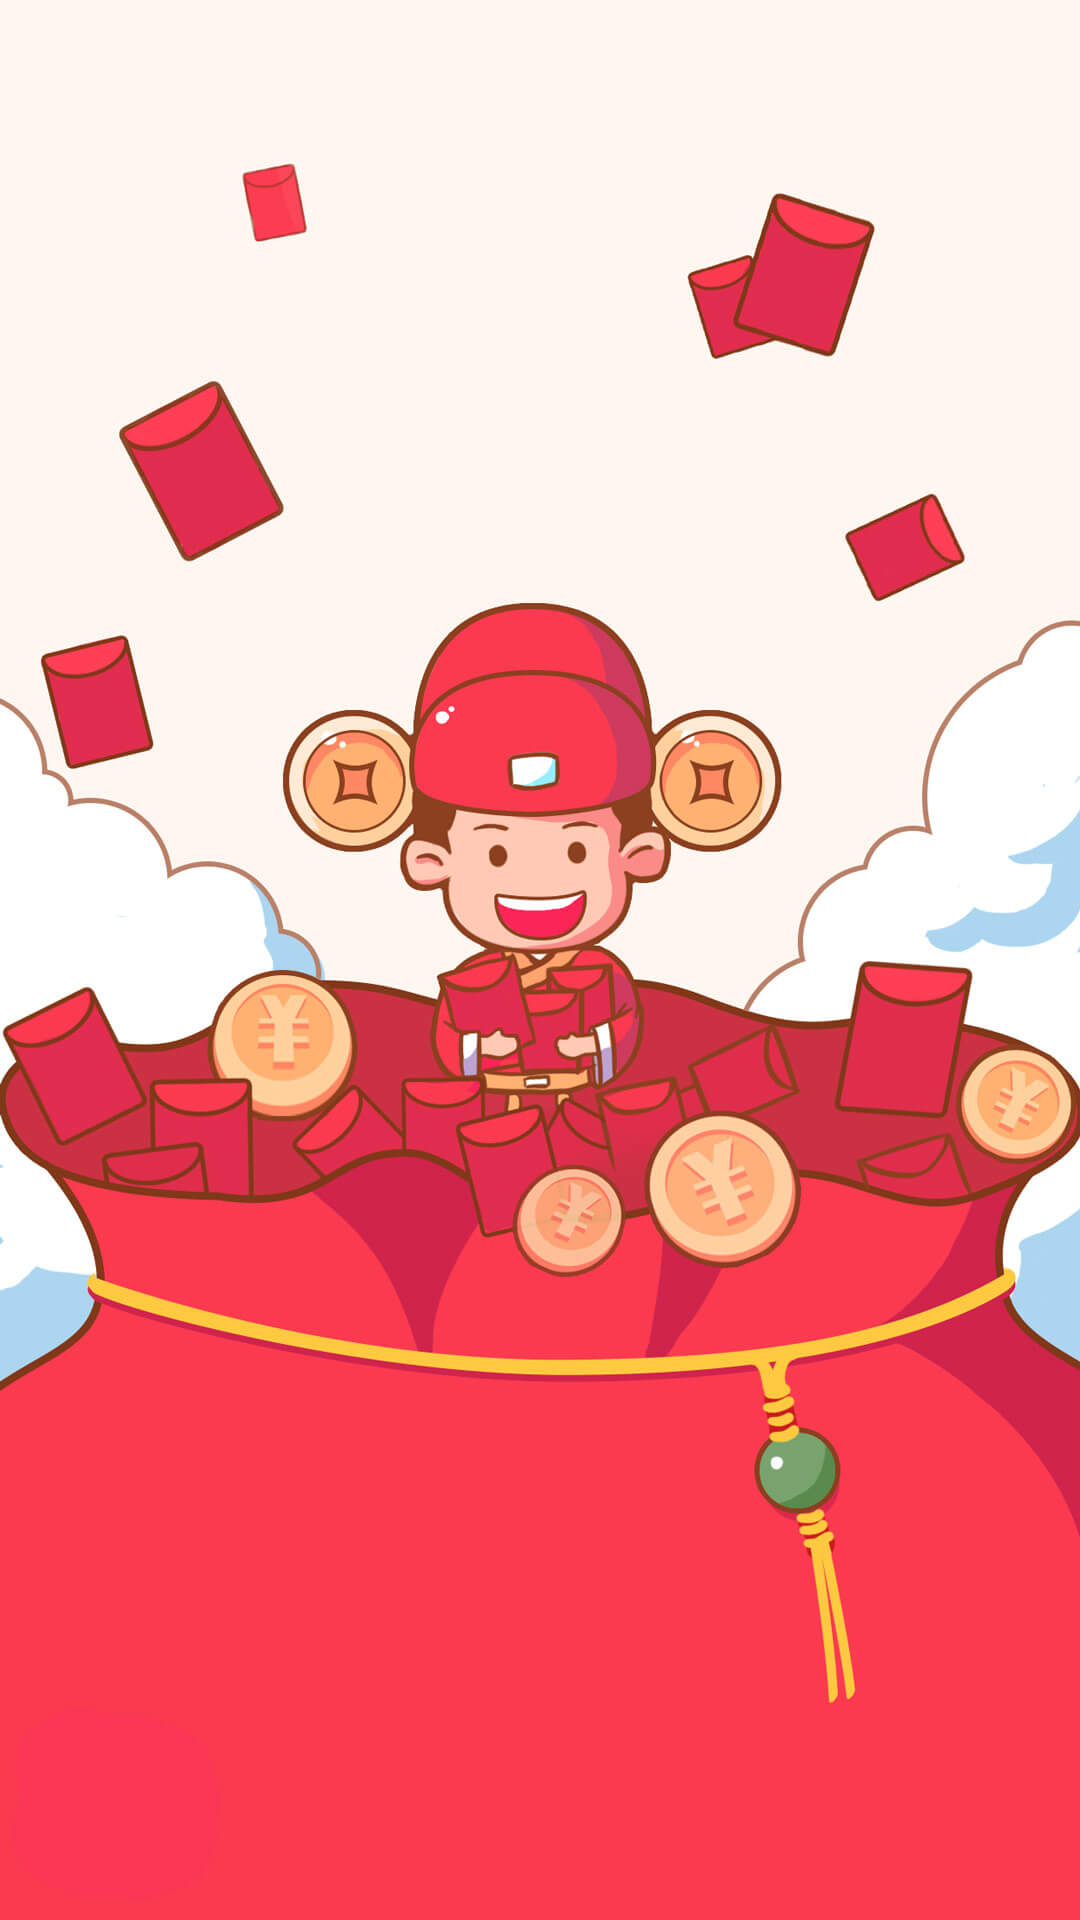

The Android layout XML behind this screen, and the referenced resources:
<!-- AndroidManifest.xml: activity theme SplashTheme -->
<!-- res/layout/activity_splash.xml -->
<?xml version="1.0" encoding="utf-8"?>
<android.support.constraint.ConstraintLayout
    xmlns:android="http://schemas.android.com/apk/res/android"
    xmlns:app="http://schemas.android.com/apk/res-auto"
    android:layout_width="match_parent"
    android:background="@color/color_fff6f1"
    android:layout_height="match_parent">

    <ImageView
        android:layout_width="match_parent"
        android:layout_height="wrap_content"
        android:src="@mipmap/splash_background"
        android:scaleType="centerCrop"
        app:layout_constraintBottom_toBottomOf="parent"
        app:layout_constraintEnd_toEndOf="parent"
        app:layout_constraintStart_toStartOf="parent" />
</android.support.constraint.ConstraintLayout>
<!-- resources referenced by this layout -->
<resources>
  <color name="color_fff6f1">#FFF6F1</color>
  <!-- mipmap splash_background: jpg bitmap (mipmap-xxhdpi, 96199 bytes) -->
  <style name="SplashTheme" parent="AppTheme">
          <item name="android:windowFullscreen">true</item>
          <item name="android:windowBackground">@drawable/launch_background</item>
      </style>
  <style name="AppTheme" parent="Theme.AppCompat.Light.NoActionBar">
          
          <item name="colorPrimary">@color/color_f7624a</item>
          <item name="colorPrimaryDark">@color/color_f7624a</item>
          <item name="colorAccent">@color/color_f7624a</item>
          <item name="android:windowBackground">@color/color_e46c62</item>
      </style>
  <!-- drawable launch_background (drawable) -->
  <?xml version="1.0" encoding="utf-8"?>
  <layer-list xmlns:android="http://schemas.android.com/apk/res/android">
      <item android:drawable="@color/color_fff6f1" />
  
      
      <item
          android:left="0dp"
          android:right="0dp"
          android:bottom="@dimen/fab_margin">
          <bitmap
              android:gravity="bottom"
              android:src="@mipmap/ic_title" />
      </item>
  </layer-list>
  <color name="color_f7624a">#F7624A</color>
  <color name="color_e46c62">#E46C62</color>
</resources>
